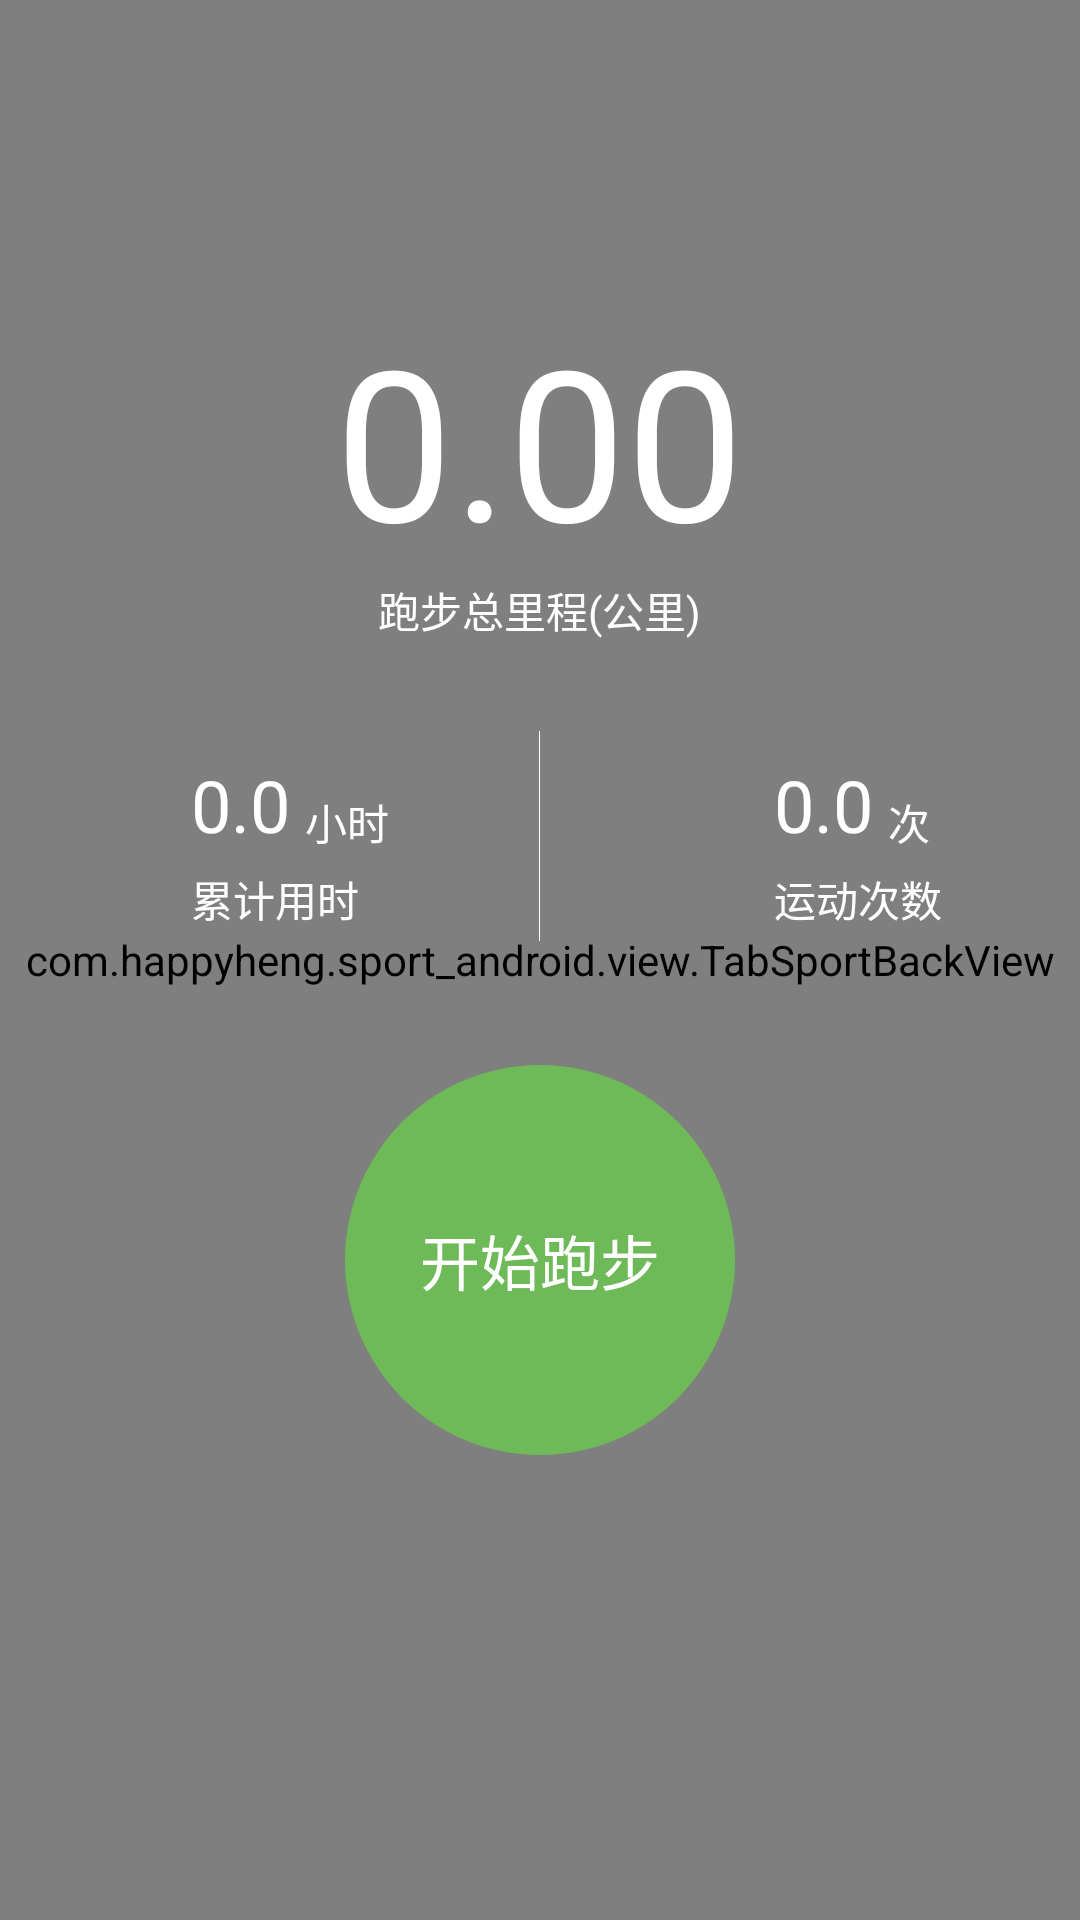

The Android layout XML behind this screen, and the referenced resources:
<!-- AndroidManifest.xml: application theme android:Theme.Light.NoTitleBar -->
<!-- res/layout/fragment_sport.xml -->
<?xml version="1.0" encoding="utf-8"?>
<RelativeLayout xmlns:android="http://schemas.android.com/apk/res/android"
    android:layout_width="match_parent"
    android:layout_height="match_parent"
    android:orientation="vertical">

    <com.happyheng.sport_android.view.TabSportBackView
        android:layout_width="match_parent"
        android:layout_height="match_parent" />


    <TextView
        android:id="@+id/tab_sport_mile_tv"
        style="@style/base_tab_sport_text"
        android:layout_centerHorizontal="true"
        android:layout_marginTop="100dp"
        android:text="0.00"
        android:textSize="70sp" />

    <TextView
        android:id="@+id/tab_sport_mile_sign_tv"
        style="@style/base_tab_sport_text"
        android:layout_below="@+id/tab_sport_mile_tv"
        android:layout_centerHorizontal="true"
        android:text="跑步总里程(公里)" />

    <LinearLayout
        android:layout_width="match_parent"
        android:layout_height="70dp"
        android:layout_below="@+id/tab_sport_mile_sign_tv"
        android:layout_marginTop="30dp">

        <RelativeLayout
            android:layout_width="0dp"
            android:layout_height="match_parent"
            android:layout_weight="1">

            <TextView
                android:id="@+id/tab_sport_time_num_tv"
                style="@style/base_tab_sport_text"
                android:layout_alignBottom="@+id/tab_sport_time_tv"
                android:layout_marginRight="5dp"
                android:layout_toLeftOf="@+id/tab_sport_time_tv"
                android:text="0.0"
                android:textSize="24sp" />


            <TextView
                android:id="@+id/tab_sport_time_tv"
                style="@style/base_tab_sport_text"
                android:layout_alignParentRight="true"
                android:layout_marginRight="50dp"
                android:layout_marginTop="20dp"
                android:text="小时" />

            <TextView
                style="@style/base_tab_sport_text"
                android:layout_alignLeft="@+id/tab_sport_time_num_tv"
                android:layout_below="@+id/tab_sport_time_tv"
                android:layout_marginTop="5dp"
                android:text="累计用时"
                android:textSize="14sp" />


        </RelativeLayout>

        <View
            android:layout_width="1px"
            android:layout_height="match_parent"
            android:background="@color/write" />

        <RelativeLayout
            android:layout_width="0dp"
            android:layout_height="match_parent"
            android:layout_weight="1">

            <TextView
                android:id="@+id/tab_sport_num_tv"
                style="@style/base_tab_sport_text"
                android:layout_alignBottom="@+id/tab_sport_num_time_tv"
                android:layout_marginRight="5dp"
                android:layout_toLeftOf="@+id/tab_sport_num_time_tv"
                android:text="0.0"
                android:textSize="24sp" />


            <TextView
                android:id="@+id/tab_sport_num_time_tv"
                style="@style/base_tab_sport_text"
                android:layout_alignParentRight="true"
                android:layout_marginRight="50dp"
                android:layout_marginTop="20dp"
                android:text="次" />

            <TextView
                style="@style/base_tab_sport_text"
                android:layout_alignLeft="@+id/tab_sport_num_tv"
                android:layout_below="@+id/tab_sport_num_tv"
                android:layout_marginTop="5dp"
                android:text="运动次数"
                android:textSize="14sp" />


        </RelativeLayout>


    </LinearLayout>


    <RelativeLayout
        android:layout_width="@dimen/tab_sport_oval_height"
        android:layout_height="@dimen/tab_sport_oval_height"
        android:layout_centerHorizontal="true"
        android:layout_marginTop="@dimen/tab_sport_top_height">

        <View
            android:id="@+id/tab_sport_button_back"
            android:layout_width="match_parent"
            android:layout_height="match_parent"
            android:background="@drawable/bg_oval" />

        <Button
            android:id="@+id/tab_sport_start_bt"
            android:layout_width="@dimen/tab_sport_button_height"
            android:layout_height="@dimen/tab_sport_button_height"
            android:layout_centerInParent="true"
            android:background="@drawable/bg_tab_sport_button"
            android:text="开始跑步"
            android:textSize="20sp"
            android:textColor="@color/write" />

    </RelativeLayout>


</RelativeLayout>
<!-- resources referenced by this layout -->
<resources>
  <color name="write">#fff</color>
  <dimen name="tab_sport_button_height">130dp</dimen>
  <dimen name="tab_sport_oval_height">140dp</dimen>
  <dimen name="tab_sport_top_height">350dp</dimen>
  <!-- drawable bg_tab_sport_button (drawable) -->
  <?xml version="1.0" encoding="utf-8"?>
  <selector xmlns:android="http://schemas.android.com/apk/res/android">
      <item android:state_focused="true" android:drawable="@drawable/bg_tab_sport_button_press"/>
      <item android:state_pressed="true" android:drawable="@drawable/bg_tab_sport_button_press"/>
      <item android:drawable="@drawable/bg_tab_sport_normal"/>
  </selector>
  <style name="base_tab_sport_text" parent="base_text">
          <item name="android:textColor">@color/write</item>
      </style>
  <!-- drawable bg_tab_sport_button_press (drawable) -->
  <?xml version="1.0" encoding="utf-8"?>
  <shape xmlns:android="http://schemas.android.com/apk/res/android"
      android:shape="oval">
      <solid android:color="@color/sport_button_press"/>
  </shape>
  <!-- drawable bg_tab_sport_normal (drawable) -->
  <?xml version="1.0" encoding="utf-8"?>
  <shape xmlns:android="http://schemas.android.com/apk/res/android"
      android:shape="oval">
      <solid android:color="@color/sport_button_normal"/>
  </shape>
  <style name="base_text">
          <item name="android:layout_width">wrap_content</item>
          <item name="android:layout_height">wrap_content</item>
      </style>
  <color name="sport_button_press">#28b046</color>
  <color name="sport_button_normal">#6fba58</color>
</resources>
